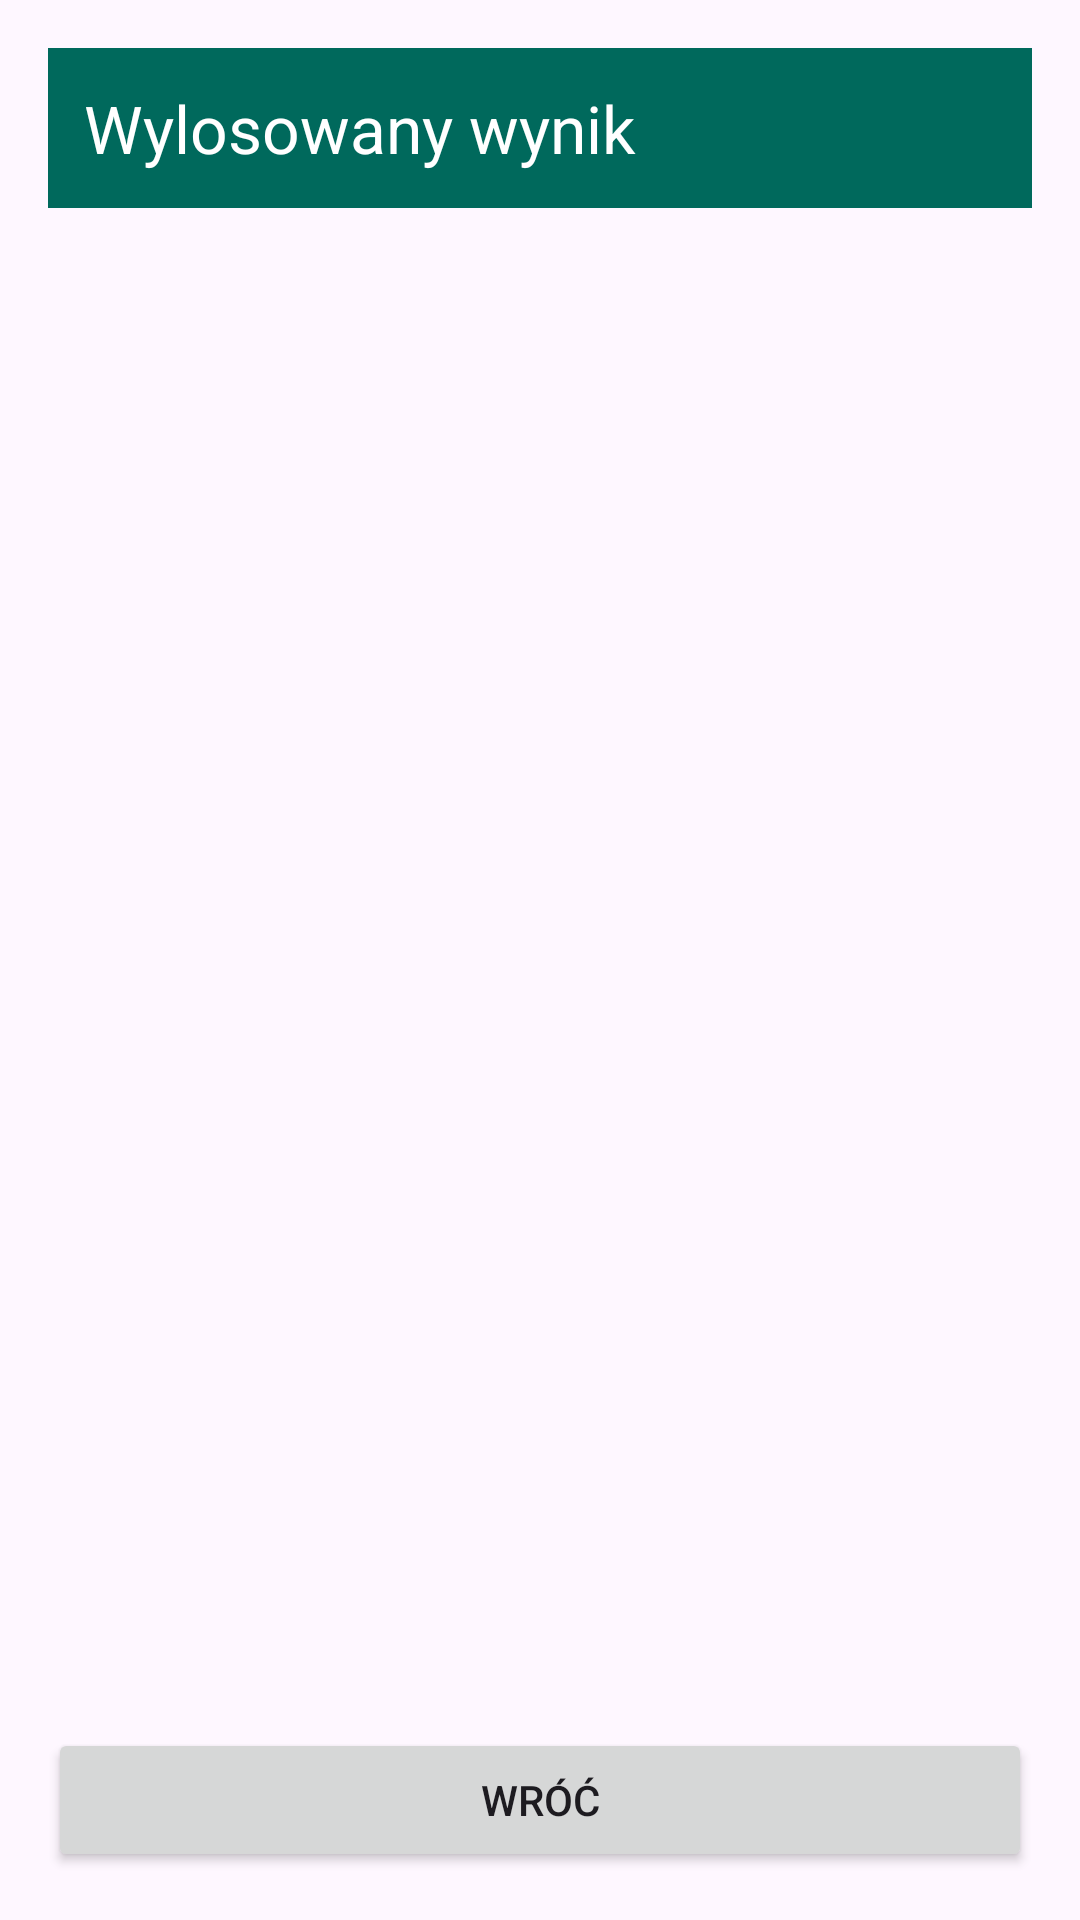

Android layout source for this screen:
<!-- AndroidManifest.xml: application theme Theme.AS_MultipleScreens_zad4 -->
<!-- res/layout/activity_result.xml -->
<?xml version="1.0" encoding="utf-8"?>
<LinearLayout xmlns:android="http://schemas.android.com/apk/res/android"
    android:layout_width="match_parent"
    android:layout_height="match_parent"
    android:gravity="center_horizontal"
    android:orientation="vertical"
    android:padding="16dp">

    <TextView
        android:layout_width="match_parent"
        android:layout_height="wrap_content"
        android:background="#00695C"
        android:padding="12dp"
        android:text="@string/header_result"
        android:textColor="#FFFFFF"
        android:textSize="22sp" />

    <TextView
        android:id="@+id/tvWinner"
        android:layout_width="wrap_content"
        android:layout_height="0dp"
        android:layout_weight="1"
        android:gravity="center"
        android:textSize="32sp"
        android:textStyle="bold" />

    <Button
        android:id="@+id/btnBack"
        android:layout_width="match_parent"
        android:layout_height="wrap_content"
        android:text="@string/btn_back" />
</LinearLayout>
<!-- resources referenced by this layout -->
<resources>
  <string name="btn_back">Wróć</string>
  <string name="header_result">Wylosowany wynik</string>
  <style name="Theme.AS_MultipleScreens_zad4" parent="Base.Theme.AS_MultipleScreens_zad4" />
  <style name="Base.Theme.AS_MultipleScreens_zad4" parent="Theme.Material3.DayNight.NoActionBar">
          
          
      </style>
</resources>
